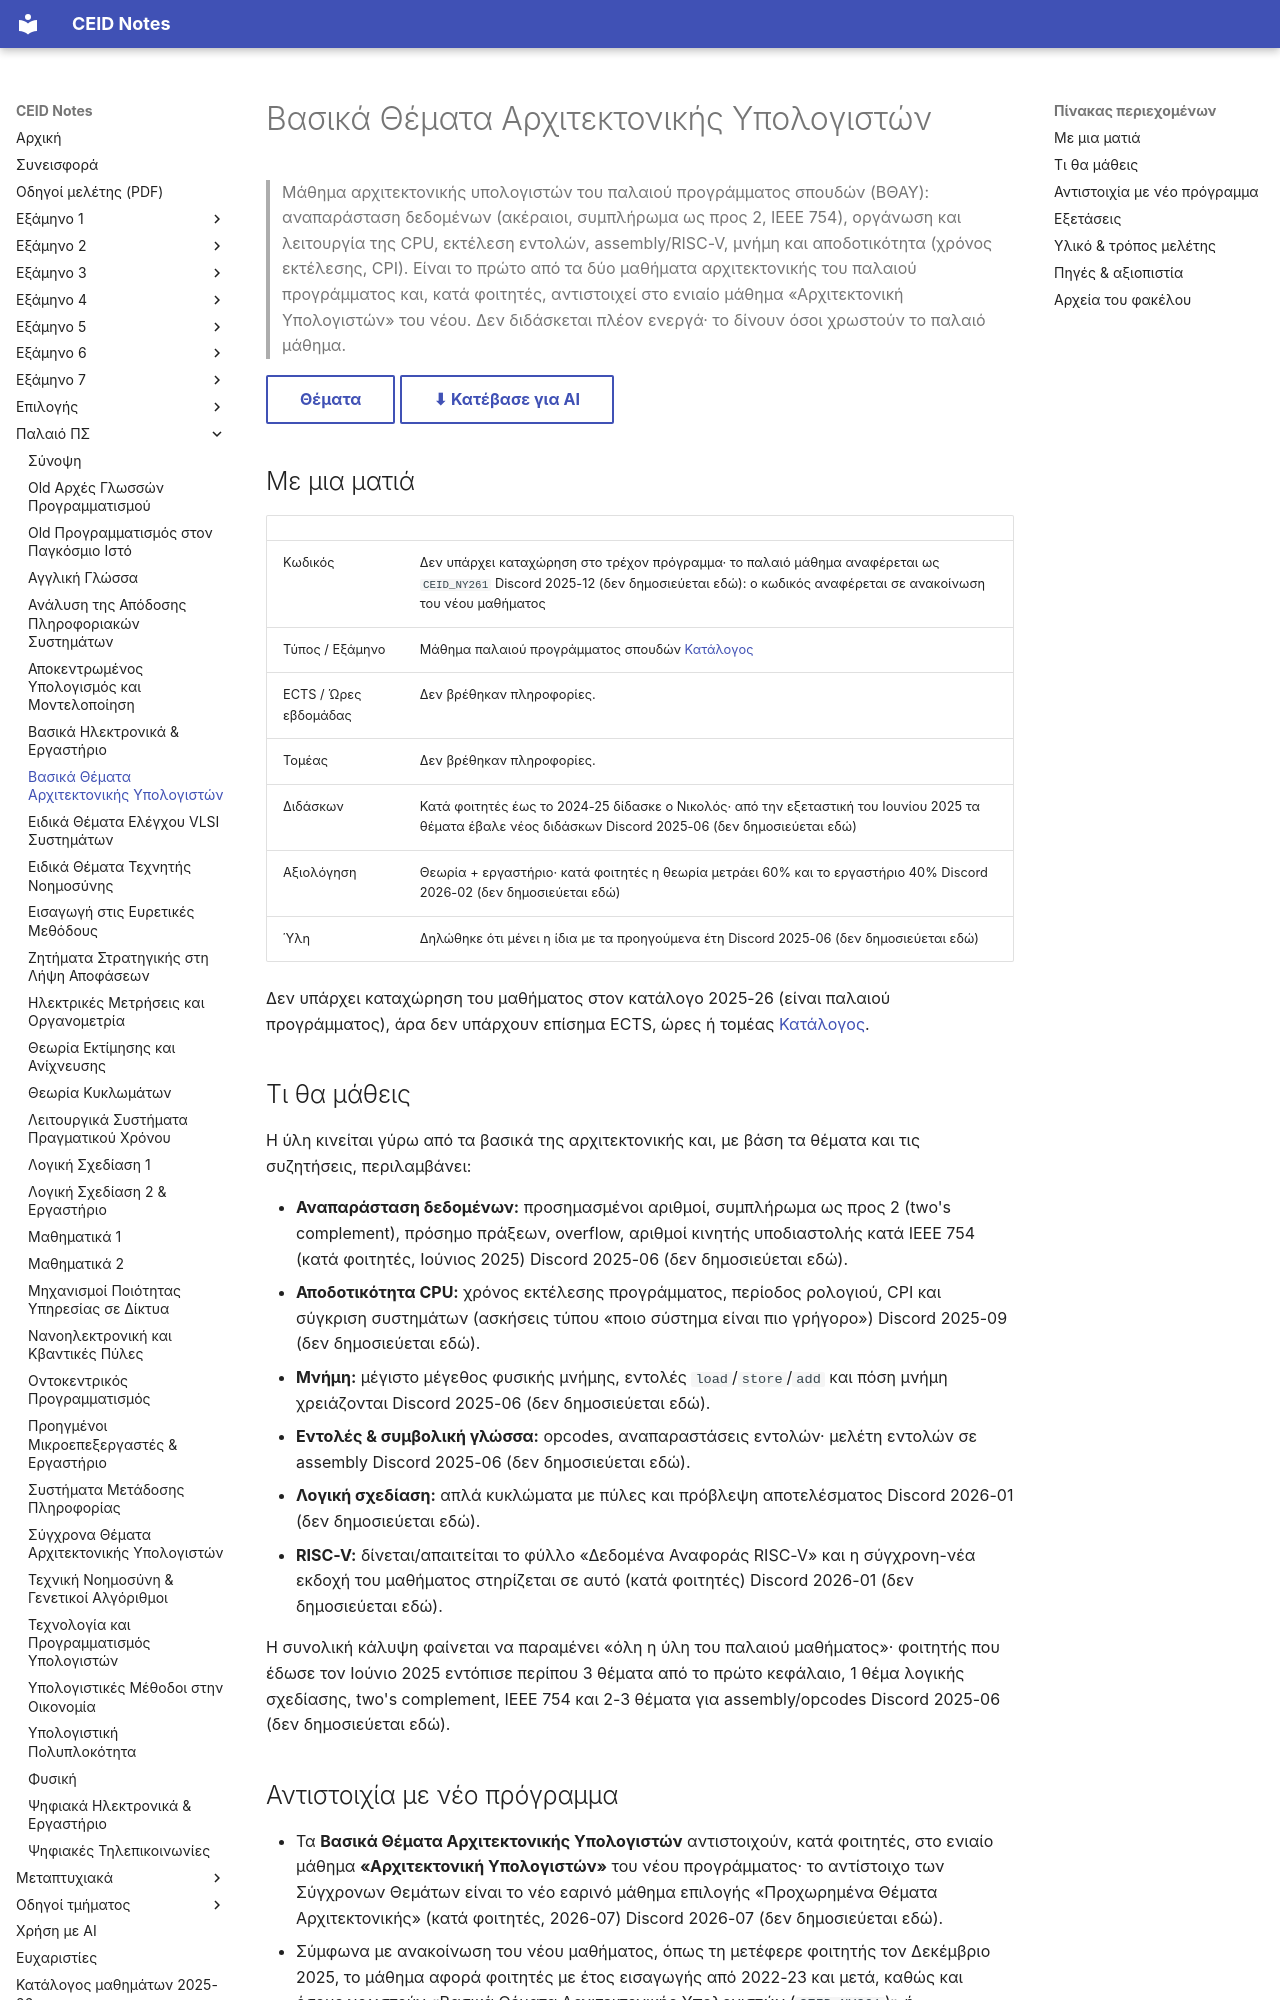

repository: kdngiorgos/ceid-notes · page: Old Classes (Παλαιό Πρόγραμμα Σπουδών)/Βασικά Θέματα Αρχιτεκτονικής Υπολογιστών/index.html · generator: mkdocs

---
code: null
title: "Βασικά Θέματα Αρχιτεκτονικής Υπολογιστών"
category: old-curriculum
code_aliases: ["ΒΘΑΥ", "CEID_NY261"]
semester: null
season: null
difficulty: null
grading_summary: "Θεωρία 60% + εργαστήριο 40% (κατά φοιτητές / ανακοίνωση 2025-26)"
sources: [../../catalog/curriculum.md, "discord/ (13 περίοδοι, 2020-09 έως 2026-09)", "Previous Exams/"]
last_reviewed: 2026-10-12
---
# Βασικά Θέματα Αρχιτεκτονικής Υπολογιστών

> Μάθημα αρχιτεκτονικής υπολογιστών του παλαιού προγράμματος σπουδών (ΒΘΑΥ): αναπαράσταση δεδομένων (ακέραιοι, συμπλήρωμα ως προς 2, IEEE 754), οργάνωση και λειτουργία της CPU, εκτέλεση εντολών, assembly/RISC-V, μνήμη και αποδοτικότητα (χρόνος εκτέλεσης, CPI). Είναι το πρώτο από τα δύο μαθήματα αρχιτεκτονικής του παλαιού προγράμματος και, κατά φοιτητές, αντιστοιχεί στο ενιαίο μάθημα «Αρχιτεκτονική Υπολογιστών» του νέου. Δεν διδάσκεται πλέον ενεργά· το δίνουν όσοι χρωστούν το παλαιό μάθημα.

[Θέματα](Previous%20Exams/README.md){ .md-button } [⬇ Κατέβασε για AI](../../downloads/old-basika-themata-apxitektonikhs-ypologiston.zip){ .md-button }


## Με μια ματιά

| | |
|---|---|
| Κωδικός | Δεν υπάρχει καταχώρηση στο τρέχον πρόγραμμα· το παλαιό μάθημα αναφέρεται ως `CEID_NY261` Discord 2025-12 (δεν δημοσιεύεται εδώ): ο κωδικός αναφέρεται σε ανακοίνωση του νέου μαθήματος |
| Τύπος / Εξάμηνο | Μάθημα παλαιού προγράμματος σπουδών [Κατάλογος](../../catalog/curriculum.md) |
| ECTS / Ώρες εβδομάδας | Δεν βρέθηκαν πληροφορίες. |
| Τομέας | Δεν βρέθηκαν πληροφορίες. |
| Διδάσκων | Κατά φοιτητές έως το 2024-25 δίδασκε ο Νικολός· από την εξεταστική του Ιουνίου 2025 τα θέματα έβαλε νέος διδάσκων Discord 2025-06 (δεν δημοσιεύεται εδώ) |
| Αξιολόγηση | Θεωρία + εργαστήριο· κατά φοιτητές η θεωρία μετράει 60% και το εργαστήριο 40% Discord 2026-02 (δεν δημοσιεύεται εδώ) |
| Ύλη | Δηλώθηκε ότι μένει η ίδια με τα προηγούμενα έτη Discord 2025-06 (δεν δημοσιεύεται εδώ) |

Δεν υπάρχει καταχώρηση του μαθήματος στον κατάλογο 2025-26 (είναι παλαιού προγράμματος), άρα δεν υπάρχουν επίσημα ECTS, ώρες ή τομέας [Κατάλογος](../../catalog/curriculum.md).

## Τι θα μάθεις

Η ύλη κινείται γύρω από τα βασικά της αρχιτεκτονικής και, με βάση τα θέματα και τις συζητήσεις, περιλαμβάνει:

- **Αναπαράσταση δεδομένων:** προσημασμένοι αριθμοί, συμπλήρωμα ως προς 2 (two's complement), πρόσημο πράξεων, overflow, αριθμοί κινητής υποδιαστολής κατά IEEE 754 (κατά φοιτητές, Ιούνιος 2025) Discord 2025-06 (δεν δημοσιεύεται εδώ).
- **Αποδοτικότητα CPU:** χρόνος εκτέλεσης προγράμματος, περίοδος ρολογιού, CPI και σύγκριση συστημάτων (ασκήσεις τύπου «ποιο σύστημα είναι πιο γρήγορο») Discord 2025-09 (δεν δημοσιεύεται εδώ).
- **Μνήμη:** μέγιστο μέγεθος φυσικής μνήμης, εντολές `load`/`store`/`add` και πόση μνήμη χρειάζονται Discord 2025-06 (δεν δημοσιεύεται εδώ).
- **Εντολές & συμβολική γλώσσα:** opcodes, αναπαραστάσεις εντολών· μελέτη εντολών σε assembly Discord 2025-06 (δεν δημοσιεύεται εδώ).
- **Λογική σχεδίαση:** απλά κυκλώματα με πύλες και πρόβλεψη αποτελέσματος Discord 2026-01 (δεν δημοσιεύεται εδώ).
- **RISC-V:** δίνεται/απαιτείται το φύλλο «Δεδομένα Αναφοράς RISC-V» και η σύγχρονη-νέα εκδοχή του μαθήματος στηρίζεται σε αυτό (κατά φοιτητές) Discord 2026-01 (δεν δημοσιεύεται εδώ).

Η συνολική κάλυψη φαίνεται να παραμένει «όλη η ύλη του παλαιού μαθήματος»· φοιτητής που έδωσε τον Ιούνιο 2025 εντόπισε περίπου 3 θέματα από το πρώτο κεφάλαιο, 1 θέμα λογικής σχεδίασης, two's complement, IEEE 754 και 2-3 θέματα για assembly/opcodes Discord 2025-06 (δεν δημοσιεύεται εδώ).
